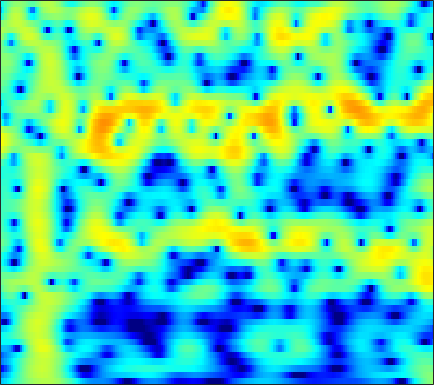

Source data for this figure (header and first rows):
-8.1893, -7.6474, -6.8662, -6.0331, -5.3912, -4.5285, -3.686, -3.0686, -2.2829, -1.5457, -0.86625, -0.39852, 0.16979, 0.67126, 1.0027, 1.3827, 1.6895, 1.8747, 2.0585, 2.1685, 2.207, 2.1876, 2.0925, 1.9167
-11.11, -10.4, -9.266, -8.012, -7.048, -5.775, -4.555, -3.688, -2.607, -1.618, -0.7236, -0.1168, 0.6037, 1.223, 1.621, 2.06, 2.395, 2.578, 2.729, 2.772, 2.706, 2.584, 2.322, 1.945
-16.94, -15.72, -13.48, -11.18, -9.571, -7.62, -5.884, -4.713, -3.306, -2.06, -0.9633, -0.2326, 0.6258, 1.355, 1.817, 2.324, 2.707, 2.913, 3.078, 3.116, 3.027, 2.874, 2.554, 2.095
-11.14, -10.53, -9.588, -8.545, -7.714, -6.568, -5.413, -4.553, -3.434, -2.367, -1.369, -0.6728, 0.1777, 0.9331, 1.427, 1.988, 2.429, 2.678, 2.9, 2.993, 2.954, 2.841, 2.575, 2.18
-12.85, -11.75, -10.55, -9.556, -8.887, -8.024, -7.133, -6.401, -5.321, -4.134, -2.895, -1.971, -0.7872, 0.2901, 1.009, 1.832, 2.487, 2.864, 3.215, 3.388, 3.389, 3.281, 2.999, 2.566
-9.182, -8.878, -8.789, -9.183, -9.893, -11.65, -14.97, -19.21, -19, -11.82, -7.125, -4.58, -1.959, 0.04409, 1.237, 2.488, 3.405, 3.898, 4.313, 4.462, 4.365, 4.131, 3.605, 2.833
-5.537, -5.356, -5.214, -5.197, -5.25, -5.37, -5.416, -5.287, -4.747, -3.743, -2.419, -1.351, 0.03603, 1.277, 2.073, 2.934, 3.554, 3.859, 4.054, 4.003, 3.707, 3.318, 2.573, 1.559
-5.305, -4.984, -4.545, -4.078, -3.698, -3.148, -2.54, -2.047, -1.347, -0.6056, 0.1535, 0.7179, 1.436, 2.078, 2.487, 2.916, 3.188, 3.277, 3.234, 2.994, 2.551, 2.083, 1.276, 0.2651
-7.792, -7.619, -7.132, -6.324, -5.558, -4.419, -3.234, -2.361, -1.254, -0.2301, 0.6943, 1.315, 2.038, 2.627, 2.976, 3.312, 3.491, 3.516, 3.393, 3.084, 2.577, 2.061, 1.188, 0.08774
-16.2, -19.79, -20.59, -14.9, -11.48, -8.099, -5.545, -3.992, -2.258, -0.8291, 0.3611, 1.118, 1.965, 2.638, 3.036, 3.426, 3.655, 3.719, 3.656, 3.416, 2.994, 2.554, 1.79, 0.811
-10.99, -11.36, -11.11, -9.94, -8.68, -6.893, -5.197, -4.047, -2.67, -1.464, -0.4212, 0.2643, 1.062, 1.736, 2.165, 2.627, 2.956, 3.114, 3.201, 3.146, 2.939, 2.684, 2.209, 1.586
-6.962, -6.717, -6.293, -5.756, -5.299, -4.662, -4.012, -3.524, -2.887, -2.26, -1.624, -1.133, -0.4585, 0.2242, 0.7232, 1.339, 1.87, 2.195, 2.519, 2.707, 2.755, 2.7, 2.506, 2.191
-5.653, -5.057, -4.395, -3.908, -3.672, -3.534, -3.601, -3.783, -4.17, -4.592, -4.767, -4.546, -3.7, -2.441, -1.429, -0.1708, 0.8946, 1.543, 2.205, 2.648, 2.894, 2.969, 2.947, 2.803
-4.497, -3.386, -2.328, -1.696, -1.497, -1.592, -2.191, -3.047, -4.953, -8.317, -15.6, -30.1, -11.16, -5.44, -2.868, -0.5289, 1.034, 1.836, 2.529, 2.887, 2.995, 2.959, 2.812, 2.595
-2.174, -1.167, -0.155, 0.5123, 0.8112, 0.9429, 0.7787, 0.4929, -0.04996, -0.6478, -1.079, -1.087, -0.5771, 0.2759, 0.9521, 1.731, 2.224, 2.36, 2.2, 1.66, 0.7692, -0.06948, -1.205, -2.008
-0.7157, -0.2015, 0.3691, 0.8054, 1.06, 1.291, 1.457, 1.546, 1.642, 1.747, 1.898, 2.038, 2.239, 2.434, 2.536, 2.545, 2.315, 1.937, 1.073, -0.3408, -2.542, -4.995, -10.32, -22.64
-1.049, -0.9826, -0.9446, -0.9381, -0.9393, -0.8787, -0.707, -0.4962, -0.1128, 0.3584, 0.8902, 1.281, 1.747, 2.126, 2.33, 2.446, 2.358, 2.144, 1.647, 0.8941, -0.07216, -0.8746, -1.883, -2.568
-2.819, -3.278, -4.073, -5.057, -5.837, -6.673, -6.887, -6.474, -5.289, -3.791, -2.322, -1.315, -0.1404, 0.824, 1.403, 1.973, 2.353, 2.506, 2.55, 2.437, 2.213, 1.996, 1.68, 1.388
-4.457, -5.279, -6.864, -9.198, -11.75, -17.55, -35.66, -19.92, -12.51, -8.413, -5.561, -3.872, -2.001, -0.4841, 0.4399, 1.444, 2.198, 2.604, 2.956, 3.118, 3.116, 3.025, 2.816, 2.535
-3.944, -4.55, -5.675, -7.106, -8.287, -9.726, -10.55, -10.6, -9.737, -8.138, -6.163, -4.571, -2.552, -0.7745, 0.3709, 1.646, 2.591, 3.103, 3.538, 3.704, 3.613, 3.402, 2.953, 2.352
-1.679, -2.111, -2.992, -4.224, -5.391, -7.333, -10.04, -12.73, -16.39, -13.66, -8.566, -5.555, -2.415, -0.03628, 1.383, 2.844, 3.861, 4.371, 4.722, 4.702, 4.322, 3.786, 2.726, 1.248
-0.6563, -1.017, -1.719, -2.677, -3.544, -4.95, -6.49, -7.622, -8.374, -7.387, -5.138, -3.231, -0.9555, 0.9437, 2.119, 3.331, 4.164, 4.548, 4.726, 4.525, 3.935, 3.211, 1.837, -0.08928
-1.407, -1.748, -2.341, -3.024, -3.54, -4.109, -4.399, -4.388, -3.975, -3.141, -2.007, -1.034, 0.2738, 1.492, 2.282, 3.115, 3.69, 3.924, 3.964, 3.693, 3.092, 2.439, 1.307, -0.09766
-2.112, -2.643, -3.647, -4.966, -6.109, -7.499, -8.054, -7.469, -5.763, -3.757, -1.831, -0.5575, 0.9231, 2.143, 2.873, 3.616, 4.078, 4.234, 4.202, 3.883, 3.285, 2.658, 1.585, 0.2681
-2.494, -3.078, -4.309, -6.248, -8.416, -12.96, -18.36, -14.31, -8.332, -4.509, -1.805, -0.2499, 1.38, 2.615, 3.317, 3.993, 4.368, 4.467, 4.361, 3.978, 3.332, 2.669, 1.541, 0.1514
-2.608, -2.766, -3.153, -3.679, -4.088, -4.45, -4.405, -3.942, -2.897, -1.574, -0.2305, 0.6964, 1.795, 2.672, 3.184, 3.658, 3.885, 3.903, 3.699, 3.244, 2.532, 1.826, 0.6645, -0.7615
-2.778, -2.587, -2.413, -2.29, -2.184, -1.992, -1.669, -1.322, -0.7334, -0.03014, 0.7349, 1.313, 2.03, 2.642, 3.008, 3.335, 3.468, 3.418, 3.15, 2.64, 1.876, 1.139, -0.0676, -1.533
-3.221, -2.857, -2.505, -2.273, -2.145, -1.98, -1.727, -1.468, -0.9646, -0.2955, 0.4809, 1.102, 1.887, 2.582, 3.001, 3.396, 3.574, 3.546, 3.294, 2.778, 1.995, 1.231, -0.02398, -1.542
-3.492, -3.111, -2.91, -3.031, -3.321, -3.875, -4.444, -4.649, -4.248, -3.043, -1.434, -0.2071, 1.268, 2.477, 3.179, 3.858, 4.224, 4.307, 4.148, 3.685, 2.914, 2.123, 0.7847, -0.8921
-3.358, -3.126, -3.227, -3.856, -4.763, -6.827, -10.72, -16.7, -21.34, -9.574, -4.463, -1.957, 0.484, 2.232, 3.204, 4.127, 4.667, 4.851, 4.802, 4.431, 3.734, 2.992, 1.677, -0.0327
-3.773, -3.582, -3.58, -3.888, -4.301, -5.051, -5.808, -6.15, -5.774, -4.409, -2.571, -1.193, 0.4648, 1.815, 2.63, 3.438, 3.956, 4.144, 4.155, 3.888, 3.347, 2.766, 1.761, 0.4863
-4.393, -4.12, -3.915, -3.841, -3.834, -3.798, -3.637, -3.389, -2.828, -2.044, -1.089, -0.3306, 0.6659, 1.563, 2.135, 2.734, 3.134, 3.291, 3.314, 3.124, 2.731, 2.308, 1.604, 0.7494
-4.194, -4.052, -4.09, -4.274, -4.425, -4.511, -4.307, -3.889, -3.068, -2.046, -0.966, -0.1793, 0.7801, 1.608, 2.115, 2.641, 2.973, 3.105, 3.114, 2.943, 2.595, 2.228, 1.607, 0.8835
-2.173, -2.601, -3.627, -5.246, -6.836, -9.057, -9.688, -8.236, -5.548, -3.107, -1.203, -0.0364, 1.176, 2.095, 2.609, 3.108, 3.385, 3.479, 3.434, 3.208, 2.804, 2.385, 1.657, 0.7535
1.449, 0.671, -0.8293, -3.003, -5.203, -8.774, -10.27, -8.068, -4.664, -2.087, -0.2271, 0.7913, 1.801, 2.488, 2.844, 3.13, 3.265, 3.256, 3.141, 2.883, 2.473, 2.03, 1.226, 0.0505
4.204, 3.556, 2.583, 1.527, 0.7463, -0.08618, -0.5362, -0.5791, -0.3449, 0.0542, 0.4481, 0.6452, 0.8157, 0.825, 0.7546, 0.5493, 0.3083, 0.1198, -0.06106, -0.1505, -0.2132, -0.3005, -0.5833, -1.174
5.247, 4.718, 3.978, 3.227, 2.677, 1.976, 1.355, 0.9009, 0.3604, -0.1905, -0.7964, -1.245, -1.93, -2.693, -3.374, -4.397, -5.657, -6.534, -7.266, -6.811, -5.446, -4.282, -2.999, -2.074
5.101, 4.545, 3.795, 3.085, 2.573, 1.855, 1.067, 0.4221, -0.6064, -1.83, -3.243, -4.339, -5.779, -6.999, -7.787, -9.029, -11.09, -14.09, -22.77, -17.58, -9.995, -6.662, -3.619, -1.585
3.018, 2.15, 1.251, 0.6749, 0.4072, 0.1348, -0.2977, -0.827, -1.938, -3.705, -6.324, -9.278, -14.79, -17.36, -13.91, -10.63, -8.86, -8.053, -7.07, -5.717, -3.921, -2.511, -0.7289, 0.7892
-2.877, -5.553, -8.174, -7.252, -5.501, -3.511, -2.378, -2.083, -2.213, -3.071, -4.526, -5.946, -7.845, -8.419, -7.6, -5.962, -4.404, -3.412, -2.331, -1.372, -0.4132, 0.2991, 1.24, 2.137
-5.676, -8.026, -10.39, -8.98, -6.77, -4.387, -2.75, -1.976, -1.367, -1.139, -1.188, -1.311, -1.433, -1.429, -1.291, -0.997, -0.7211, -0.4983, -0.353, -0.2868, -0.3011, -0.2666, -0.05983, 0.4474
-4.927, -4.812, -4.308, -3.613, -2.976, -2.07, -1.226, -0.6823, -0.1345, 0.3078, 0.6377, 0.8352, 1.075, 1.26, 1.337, 1.36, 1.217, 0.9328, 0.2861, -0.8224, -2.588, -4.42, -7.044, -6.908
-7.683, -5.622, -3.882, -2.795, -2.248, -1.743, -1.429, -1.206, -0.9343, -0.5991, -0.1369, 0.2628, 0.8022, 1.3, 1.587, 1.804, 1.798, 1.567, 0.9303, -0.2189, -1.988, -3.831, -6.422, -6.431
-4.214, -3.719, -3.269, -3.118, -3.221, -3.684, -4.457, -5.164, -5.91, -5.985, -5.09, -4.003, -2.47, -1.095, -0.2376, 0.6297, 1.183, 1.427, 1.491, 1.336, 1.06, 0.8479, 0.6918, 0.8522
-1.592, -1.87, -2.359, -3.08, -3.851, -5.332, -7.59, -10.15, -16.44, -33.06, -14.06, -9.524, -5.861, -3.405, -2.019, -0.6071, 0.4283, 1.025, 1.612, 2.02, 2.283, 2.434, 2.594, 2.725
-0.5921, -0.9519, -1.519, -2.269, -2.979, -4.127, -5.501, -6.612, -7.877, -8.313, -7.581, -6.535, -4.924, -3.39, -2.35, -1.119, -0.05613, 0.6182, 1.391, 2.005, 2.469, 2.721, 2.948, 3.039
-0.2743, -0.4099, -0.7235, -1.176, -1.612, -2.278, -2.991, -3.537, -4.128, -4.51, -4.61, -4.487, -4.037, -3.33, -2.681, -1.695, -0.6733, 0.05701, 0.9525, 1.702, 2.297, 2.621, 2.888, 2.971
-0.01602, 0.1037, 0.05508, -0.1812, -0.4627, -0.9839, -1.647, -2.207, -3.073, -4.024, -4.996, -5.626, -6.114, -5.813, -5.029, -3.549, -1.945, -0.8142, 0.4795, 1.519, 2.287, 2.701, 3.031, 3.122
0.3144, 0.5357, 0.5997, 0.4483, 0.2188, -0.2564, -0.9527, -1.607, -2.794, -4.466, -6.933, -9.703, -16.37, -18.81, -11.81, -6.484, -3.165, -1.37, 0.3978, 1.678, 2.55, 2.989, 3.31, 3.355
0.2319, 0.2799, 0.201, -0.02644, -0.2633, -0.6224, -1.035, -1.438, -2.113, -3.048, -4.238, -5.269, -6.35, -6.234, -5.194, -3.249, -1.381, -0.1744, 1.094, 2.021, 2.653, 2.941, 3.094, 3.005
-0.3019, -0.7132, -1.448, -2.219, -2.679, -2.904, -2.655, -2.327, -1.844, -1.45, -1.182, -1.038, -0.802, -0.4489, -0.07969, 0.4761, 1.055, 1.452, 1.897, 2.188, 2.347, 2.372, 2.291, 2.063
-0.2382, -1.385, -3.726, -7.303, -10.79, -11.58, -7.121, -4.387, -1.898, -0.2391, 0.8547, 1.45, 1.991, 2.33, 2.483, 2.563, 2.51, 2.363, 2.082, 1.724, 1.331, 1.072, 0.8062, 0.5859
1.294, 0.2627, -1.486, -3.664, -5.08, -5.261, -3.344, -1.619, 0.2813, 1.687, 2.659, 3.145, 3.504, 3.582, 3.458, 3.084, 2.421, 1.727, 0.4832, -1.038, -2.64, -3.531, -3.837, -3.253
1.88, 1.593, 1.23, 0.9539, 0.8861, 1.037, 1.418, 1.821, 2.369, 2.811, 3.082, 3.136, 3.045, 2.747, 2.388, 1.692, 0.6867, -0.3333, -2.248, -5.249, -10.47, -19.19, -16.65, -8.86
0.1096, 0.4863, 1.008, 1.546, 1.903, 2.324, 2.65, 2.798, 2.874, 2.747, 2.394, 1.996, 1.332, 0.5988, 0.0833, -0.5284, -1.051, -1.482, -2.183, -3.097, -4.032, -4.503, -4.441, -3.721
-4.946, -3.053, -0.9961, 0.5395, 1.402, 2.207, 2.684, 2.807, 2.658, 2.129, 1.154, 0.1099, -1.778, -4.083, -5.619, -6.002, -4.583, -3.316, -1.973, -1.051, -0.4555, -0.1289, 0.212, 0.5127
-7.815, -5.218, -2.592, -0.7307, 0.3074, 1.279, 1.832, 2.006, 1.875, 1.317, 0.2582, -0.9849, -3.463, -7.354, -11.35, -11.78, -6.721, -3.97, -1.527, 0.06592, 1.093, 1.609, 2.04, 2.231
-5.29, -4.264, -2.888, -1.692, -0.9619, -0.1788, 0.3579, 0.6148, 0.7584, 0.656, 0.313, -0.09547, -0.7645, -1.408, -1.702, -1.602, -0.9694, -0.2944, 0.6207, 1.384, 1.939, 2.189, 2.314, 2.189
